2-way image classification set "galaxies" from GitHub (sajeethphilip/VisualaEncoder); label vocabulary: non-ring galaxies, ring galaxies.

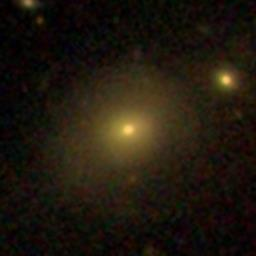
Label: non-ring galaxies

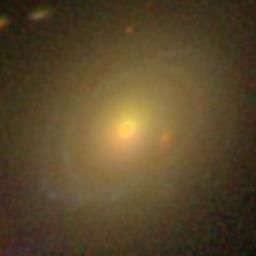
Label: ring galaxies

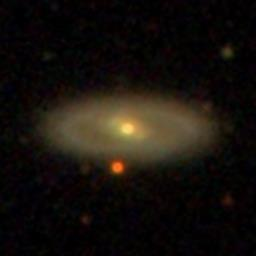
Label: ring galaxies

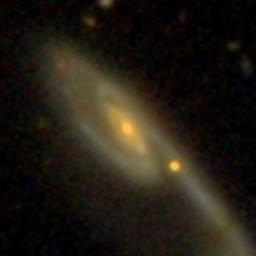
Label: non-ring galaxies

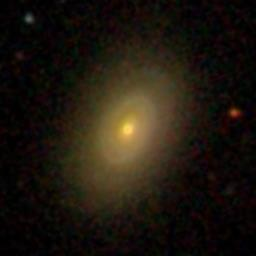
Label: ring galaxies

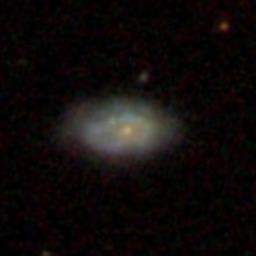
Label: non-ring galaxies
